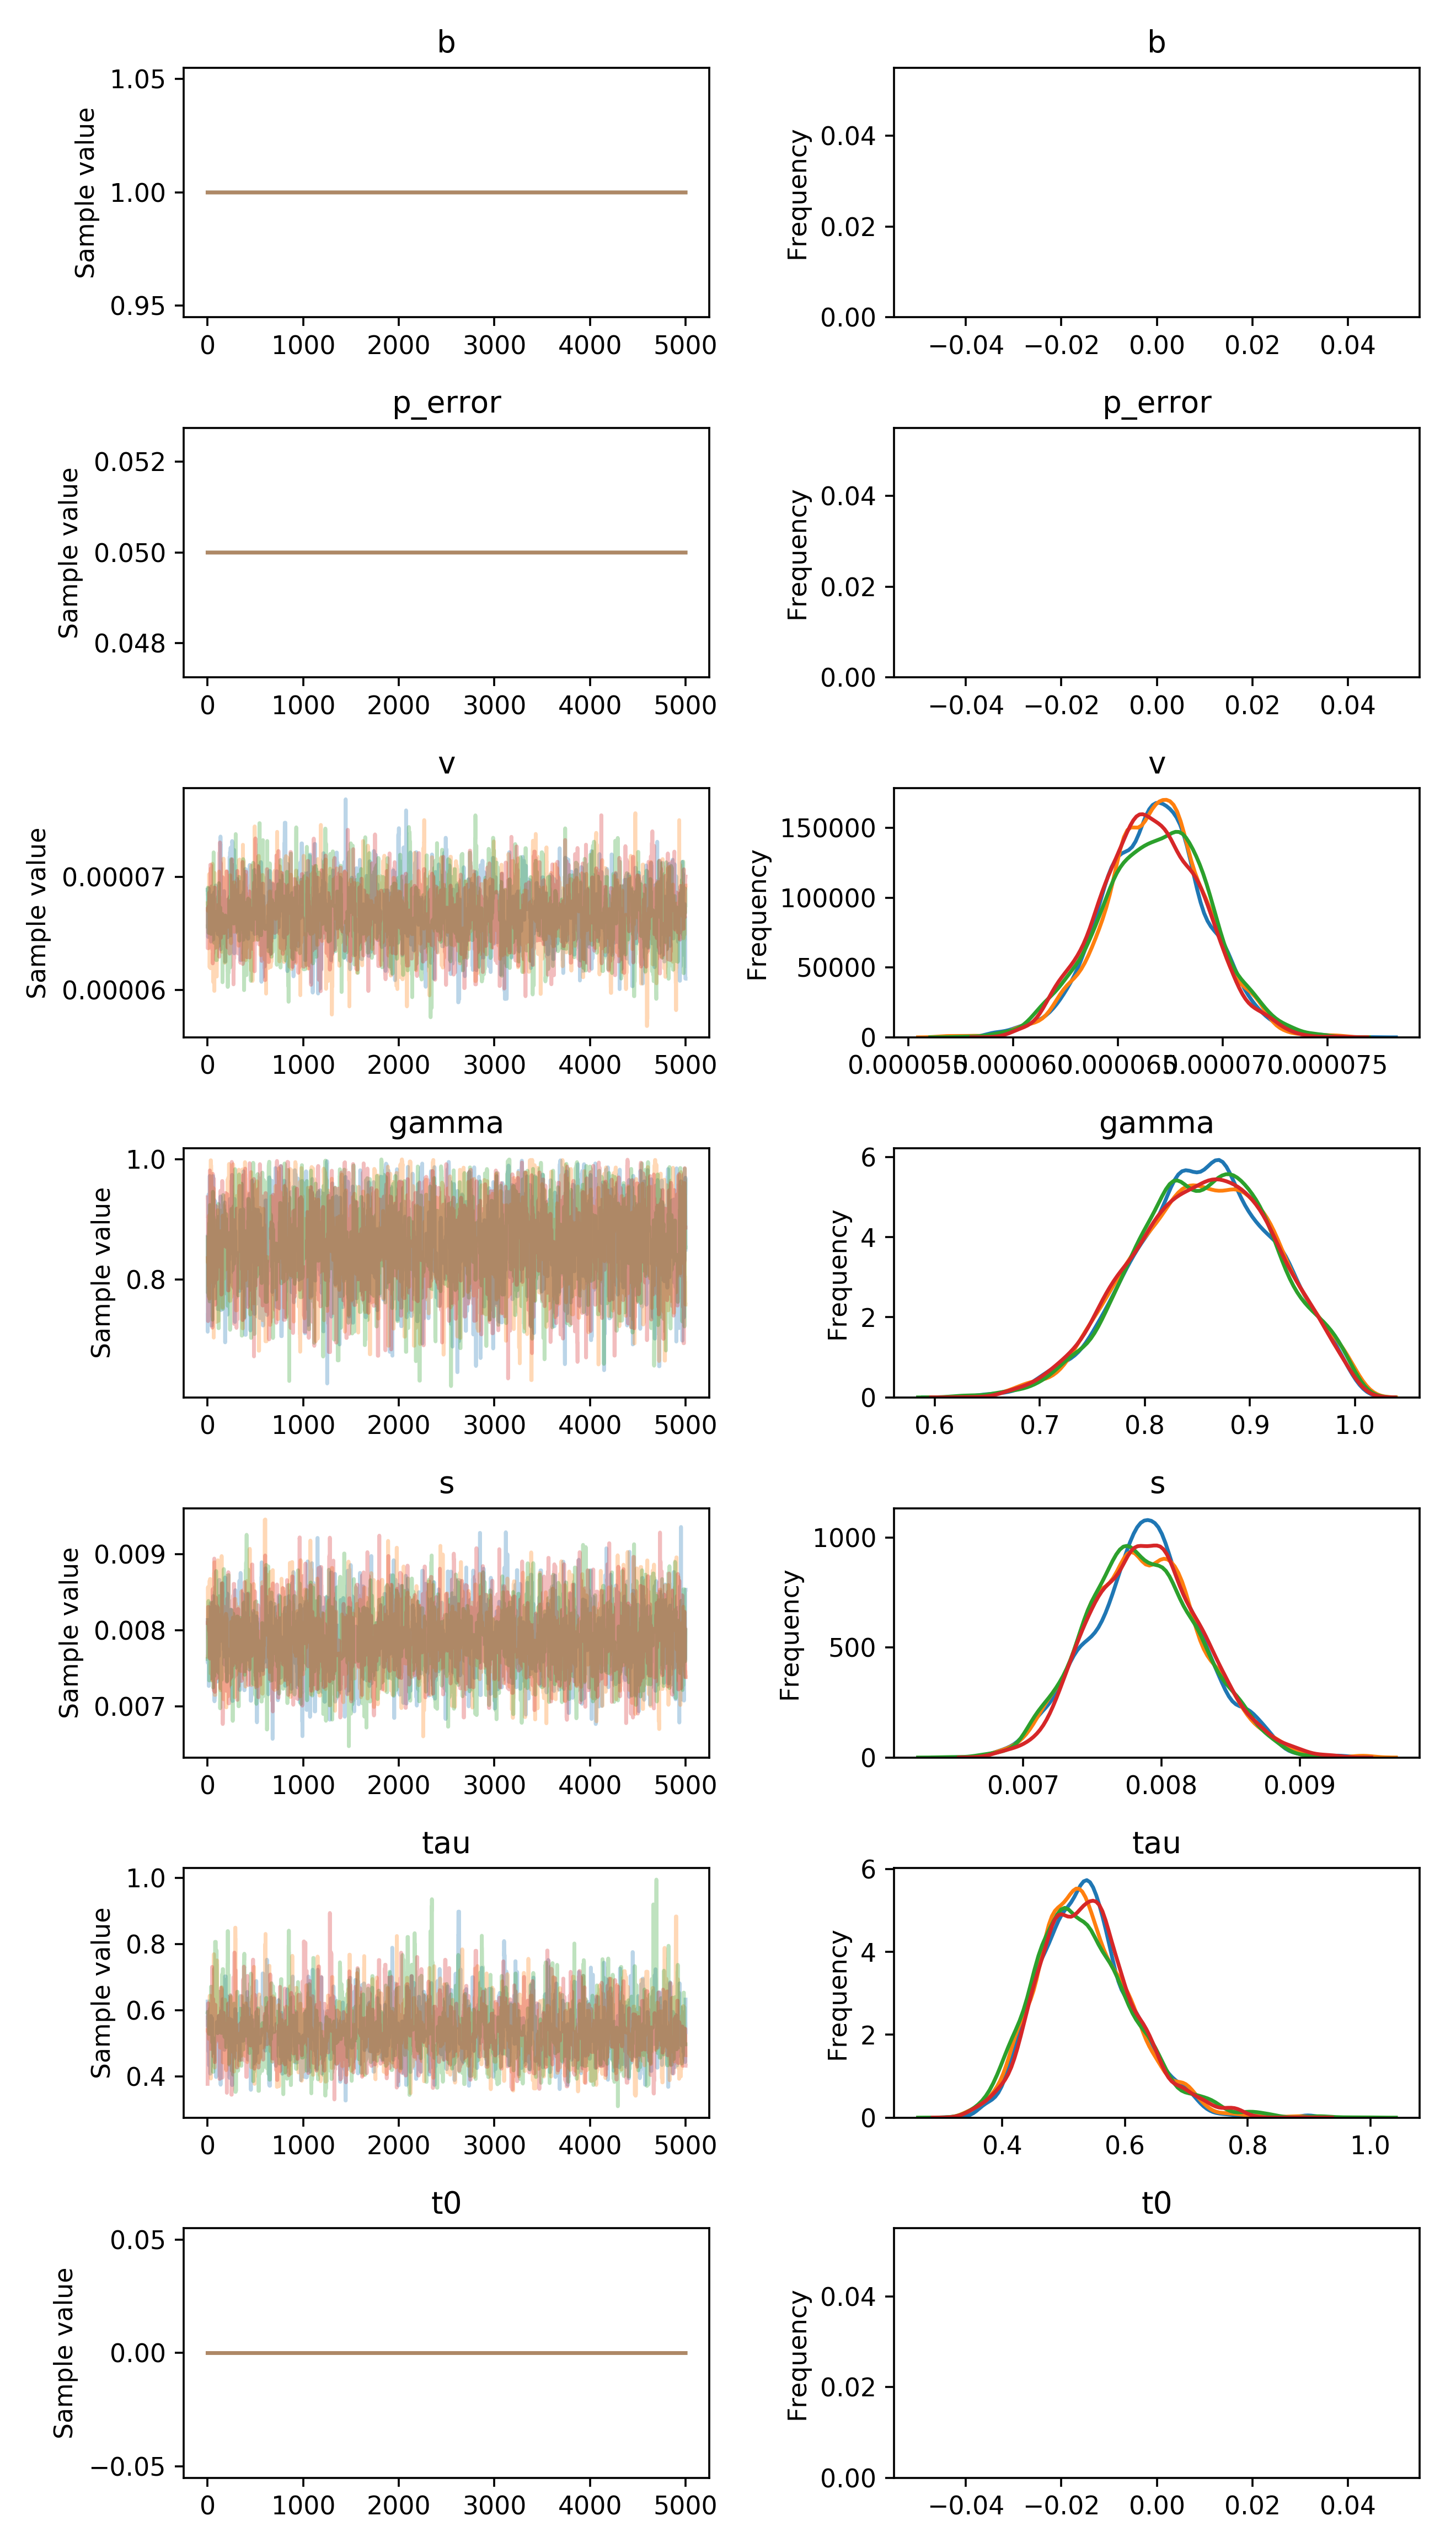

Values plotted in this chart, from the file beside it:
, b, p_error, v__0_0, gamma__0_0, s__0_0, tau__0_0, t0__0_0
0, 1.0, 0.05, 6.88576142508151e-05, 0.7404, 0.008134, 0.6261, 0.0
1, 1.0, 0.05, 6.88576142508151e-05, 0.7129, 0.007572, 0.5513, 0.0
2, 1.0, 0.05, 6.88576142508151e-05, 0.8738, 0.007722, 0.5513, 0.0
3, 1.0, 0.05, 6.88576142508151e-05, 0.8734, 0.007722, 0.5513, 0.0
4, 1.0, 0.05, 6.88576142508151e-05, 0.8734, 0.007722, 0.5513, 0.0
5, 1.0, 0.05, 6.468029261189268e-05, 0.8734, 0.007722, 0.5513, 0.0
6, 1.0, 0.05, 6.675187391947513e-05, 0.8734, 0.007722, 0.5513, 0.0
7, 1.0, 0.05, 6.707960496981986e-05, 0.8734, 0.007722, 0.5513, 0.0
8, 1.0, 0.05, 6.707960496981986e-05, 0.8734, 0.007722, 0.4756, 0.0
9, 1.0, 0.05, 6.89933639094762e-05, 0.9414, 0.007722, 0.4756, 0.0
10, 1.0, 0.05, 6.89933639094762e-05, 0.9414, 0.007978, 0.4756, 0.0
11, 1.0, 0.05, 6.89933639094762e-05, 0.9414, 0.00794, 0.4756, 0.0
12, 1.0, 0.05, 6.890991302103753e-05, 0.7477, 0.007267, 0.4756, 0.0
13, 1.0, 0.05, 6.890991302103753e-05, 0.7477, 0.007267, 0.4756, 0.0
14, 1.0, 0.05, 6.636339917195287e-05, 0.9277, 0.007528, 0.4756, 0.0
15, 1.0, 0.05, 6.636339917195287e-05, 0.8611, 0.007528, 0.433, 0.0
16, 1.0, 0.05, 6.636339917195287e-05, 0.8611, 0.007381, 0.433, 0.0
17, 1.0, 0.05, 6.636339917195287e-05, 0.8611, 0.007381, 0.433, 0.0
18, 1.0, 0.05, 6.636339917195287e-05, 0.8733, 0.007868, 0.4498, 0.0
19, 1.0, 0.05, 6.636339917195287e-05, 0.8733, 0.008052, 0.4498, 0.0
20, 1.0, 0.05, 6.615481431174136e-05, 0.9133, 0.008052, 0.4498, 0.0
21, 1.0, 0.05, 6.772283132859766e-05, 0.9722, 0.008052, 0.4498, 0.0
22, 1.0, 0.05, 6.772283132859766e-05, 0.9722, 0.008052, 0.4498, 0.0
23, 1.0, 0.05, 6.772283132859766e-05, 0.9523, 0.008052, 0.4513, 0.0
24, 1.0, 0.05, 6.772283132859766e-05, 0.9618, 0.008052, 0.4513, 0.0
25, 1.0, 0.05, 6.772283132859766e-05, 0.9531, 0.008052, 0.4513, 0.0
26, 1.0, 0.05, 6.772283132859766e-05, 0.9706, 0.008052, 0.4513, 0.0
27, 1.0, 0.05, 6.772283132859766e-05, 0.9439, 0.008052, 0.4111, 0.0
28, 1.0, 0.05, 6.772283132859766e-05, 0.9283, 0.008052, 0.4076, 0.0
29, 1.0, 0.05, 6.772283132859766e-05, 0.9283, 0.008052, 0.4076, 0.0
30, 1.0, 0.05, 6.772283132859766e-05, 0.911, 0.008052, 0.5776, 0.0
31, 1.0, 0.05, 6.772283132859766e-05, 0.911, 0.007579, 0.5776, 0.0
32, 1.0, 0.05, 6.772283132859766e-05, 0.8508, 0.007579, 0.4274, 0.0
33, 1.0, 0.05, 6.52437623637959e-05, 0.9524, 0.008361, 0.4274, 0.0
34, 1.0, 0.05, 6.52437623637959e-05, 0.9341, 0.007369, 0.5821, 0.0
35, 1.0, 0.05, 6.42706440904625e-05, 0.9562, 0.007369, 0.5821, 0.0
36, 1.0, 0.05, 6.437455866208718e-05, 0.9562, 0.00777, 0.5821, 0.0
37, 1.0, 0.05, 6.437455866208718e-05, 0.9369, 0.00777, 0.562, 0.0
38, 1.0, 0.05, 6.437455866208718e-05, 0.7884, 0.00777, 0.562, 0.0
39, 1.0, 0.05, 6.437455866208718e-05, 0.7232, 0.00777, 0.562, 0.0
40, 1.0, 0.05, 6.731660137645614e-05, 0.7232, 0.00777, 0.5757, 0.0
41, 1.0, 0.05, 6.731660137645614e-05, 0.7232, 0.007679, 0.5757, 0.0
42, 1.0, 0.05, 6.731660137645614e-05, 0.7232, 0.007679, 0.5757, 0.0
43, 1.0, 0.05, 6.731660137645614e-05, 0.7232, 0.007679, 0.5757, 0.0
44, 1.0, 0.05, 6.731660137645614e-05, 0.826, 0.007679, 0.5757, 0.0
45, 1.0, 0.05, 6.731660137645614e-05, 0.826, 0.007679, 0.5757, 0.0
46, 1.0, 0.05, 6.731660137645614e-05, 0.7282, 0.007679, 0.5757, 0.0
47, 1.0, 0.05, 6.731660137645614e-05, 0.7282, 0.008181, 0.5757, 0.0
48, 1.0, 0.05, 6.838280598077847e-05, 0.9032, 0.008181, 0.5182, 0.0
49, 1.0, 0.05, 6.838280598077847e-05, 0.846, 0.008181, 0.5158, 0.0
50, 1.0, 0.05, 6.838280598077847e-05, 0.846, 0.008185, 0.5158, 0.0
51, 1.0, 0.05, 6.656479370558109e-05, 0.8542, 0.008185, 0.5158, 0.0
52, 1.0, 0.05, 6.509063329860041e-05, 0.8542, 0.008088, 0.5158, 0.0
53, 1.0, 0.05, 6.509063329860041e-05, 0.8542, 0.008088, 0.5158, 0.0
54, 1.0, 0.05, 6.509063329860041e-05, 0.8542, 0.008088, 0.5158, 0.0
55, 1.0, 0.05, 6.509063329860041e-05, 0.8542, 0.008088, 0.5158, 0.0
56, 1.0, 0.05, 6.529299615667986e-05, 0.972, 0.008088, 0.5158, 0.0
57, 1.0, 0.05, 6.446284019325906e-05, 0.972, 0.008088, 0.5158, 0.0
58, 1.0, 0.05, 6.446284019325906e-05, 0.7877, 0.008088, 0.5158, 0.0
59, 1.0, 0.05, 6.446284019325906e-05, 0.8806, 0.008451, 0.5147, 0.0
... 19,940 more rows
